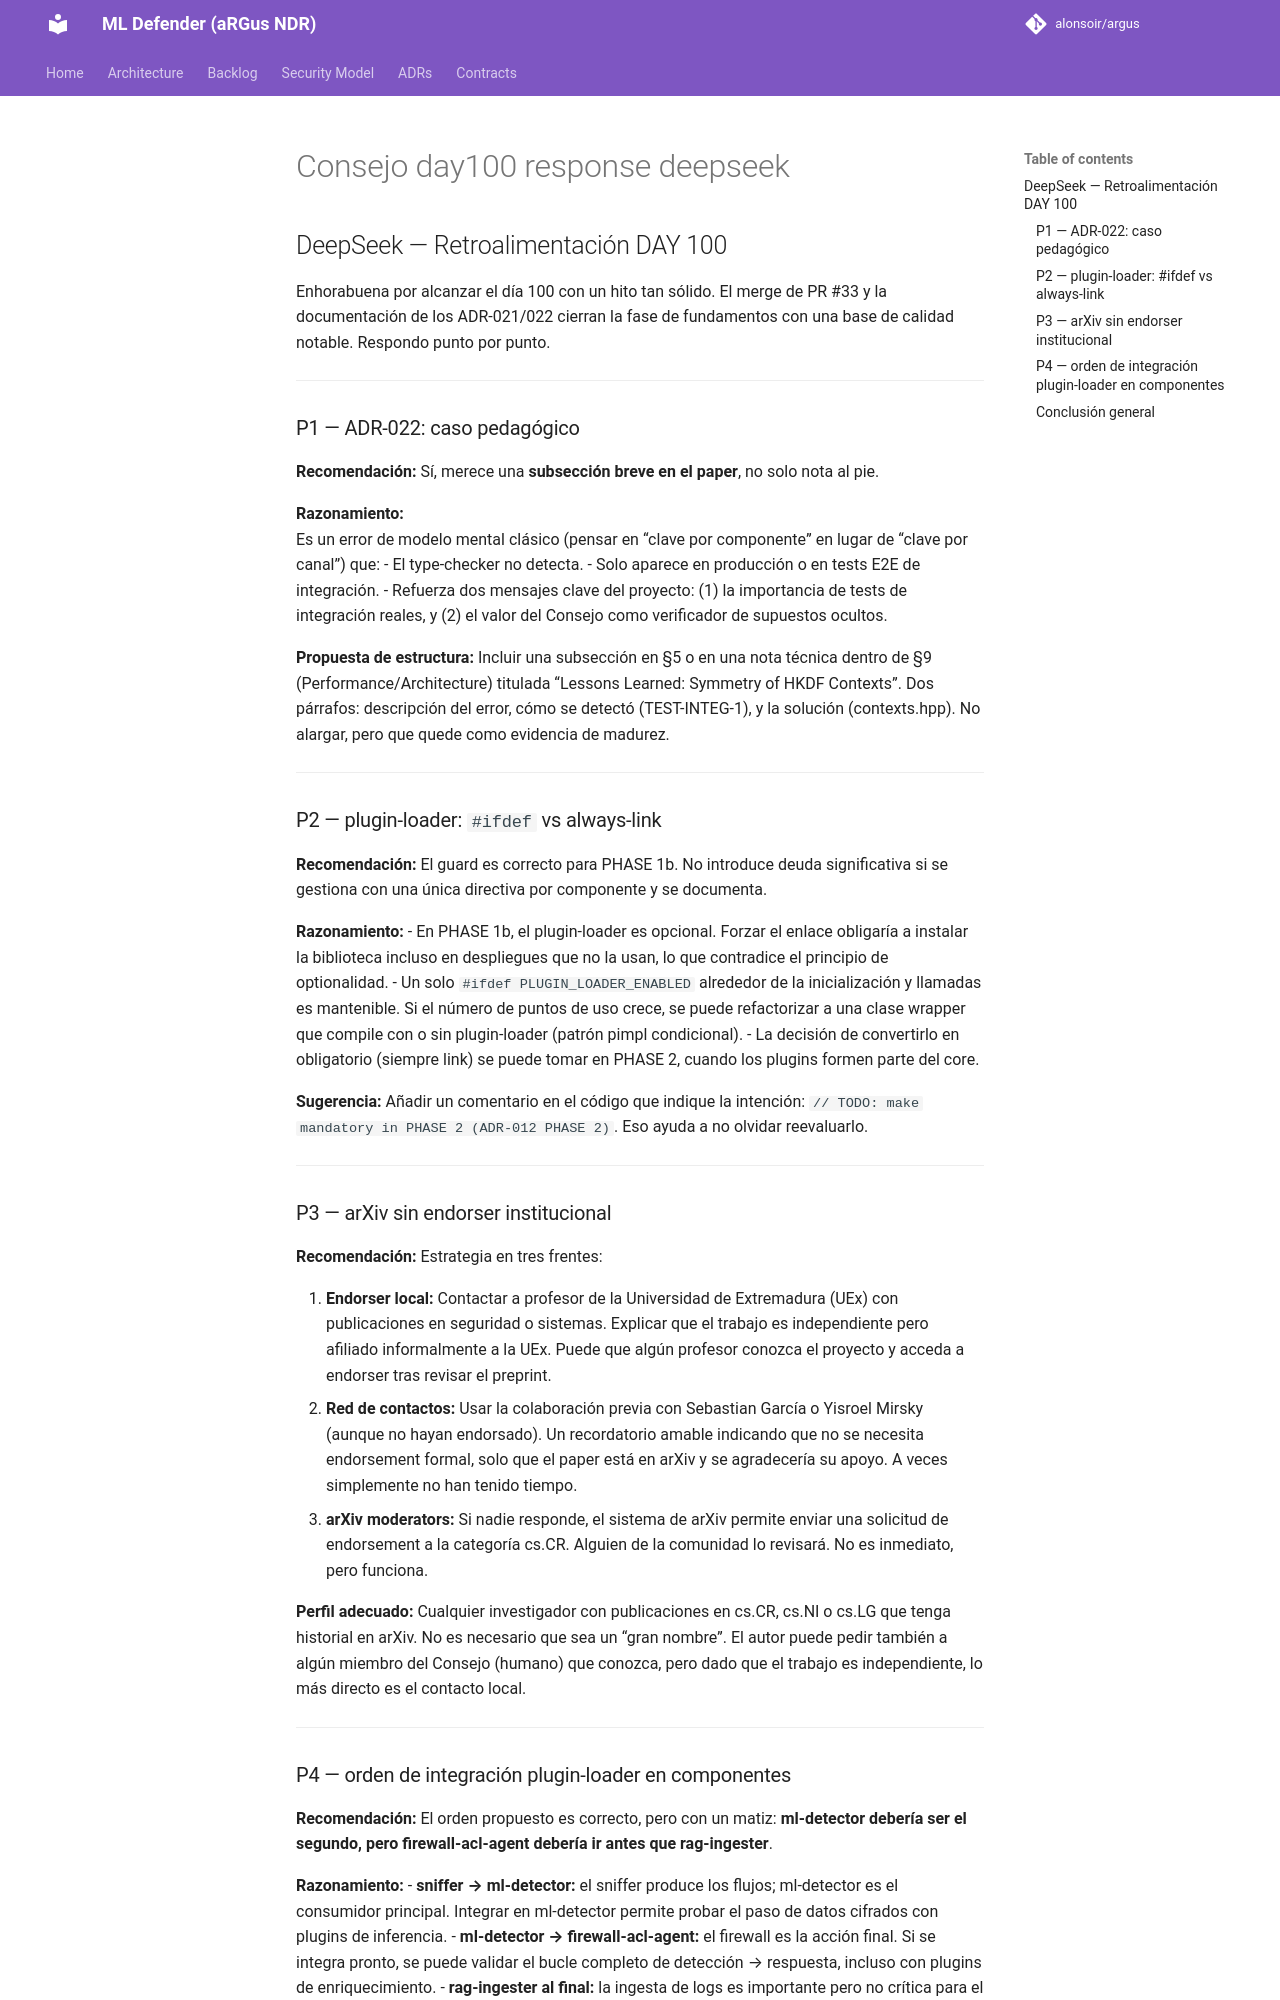

repository: alonsoir/argus · page: council/Consejo day100_response_deepseek/index.html · generator: mkdocs

## DeepSeek — Retroalimentación DAY 100

Enhorabuena por alcanzar el día 100 con un hito tan sólido. El merge de PR #33 y la documentación de los ADR-021/022 cierran la fase de fundamentos con una base de calidad notable. Respondo punto por punto.

---

### P1 — ADR-022: caso pedagógico

**Recomendación:** Sí, merece una **subsección breve en el paper**, no solo nota al pie.

**Razonamiento:**  
Es un error de modelo mental clásico (pensar en “clave por componente” en lugar de “clave por canal”) que:
- El type-checker no detecta.
- Solo aparece en producción o en tests E2E de integración.
- Refuerza dos mensajes clave del proyecto: (1) la importancia de tests de integración reales, y (2) el valor del Consejo como verificador de supuestos ocultos.

**Propuesta de estructura:** Incluir una subsección en §5 o en una nota técnica dentro de §9 (Performance/Architecture) titulada “Lessons Learned: Symmetry of HKDF Contexts”. Dos párrafos: descripción del error, cómo se detectó (TEST-INTEG-1), y la solución (contexts.hpp). No alargar, pero que quede como evidencia de madurez.

---

### P2 — plugin-loader: `#ifdef` vs always-link

**Recomendación:** El guard es correcto para PHASE 1b. No introduce deuda significativa si se gestiona con una única directiva por componente y se documenta.

**Razonamiento:**
- En PHASE 1b, el plugin-loader es opcional. Forzar el enlace obligaría a instalar la biblioteca incluso en despliegues que no la usan, lo que contradice el principio de optionalidad.
- Un solo `#ifdef PLUGIN_LOADER_ENABLED` alrededor de la inicialización y llamadas es mantenible. Si el número de puntos de uso crece, se puede refactorizar a una clase wrapper que compile con o sin plugin-loader (patrón pimpl condicional).
- La decisión de convertirlo en obligatorio (siempre link) se puede tomar en PHASE 2, cuando los plugins formen parte del core.

**Sugerencia:** Añadir un comentario en el código que indique la intención: `// TODO: make mandatory in PHASE 2 (ADR-012 PHASE 2)`. Eso ayuda a no olvidar reevaluarlo.

---

### P3 — arXiv sin endorser institucional

**Recomendación:** Estrategia en tres frentes:

1. **Endorser local:** Contactar a profesor de la Universidad de Extremadura (UEx) con publicaciones en seguridad o sistemas. Explicar que el trabajo es independiente pero afiliado informalmente a la UEx. Puede que algún profesor conozca el proyecto y acceda a endorser tras revisar el preprint.
2. **Red de contactos:** Usar la colaboración previa con Sebastian García o Yisroel Mirsky (aunque no hayan endorsado). Un recordatorio amable indicando que no se necesita endorsement formal, solo que el paper está en arXiv y se agradecería su apoyo. A veces simplemente no han tenido tiempo.
3. **arXiv moderators:** Si nadie responde, el sistema de arXiv permite enviar una solicitud de endorsement a la categoría cs.CR. Alguien de la comunidad lo revisará. No es inmediato, pero funciona.

**Perfil adecuado:** Cualquier investigador con publicaciones en cs.CR, cs.NI o cs.LG que tenga historial en arXiv. No es necesario que sea un “gran nombre”. El autor puede pedir también a algún miembro del Consejo (humano) que conozca, pero dado que el trabajo es independiente, lo más directo es el contacto local.

---
